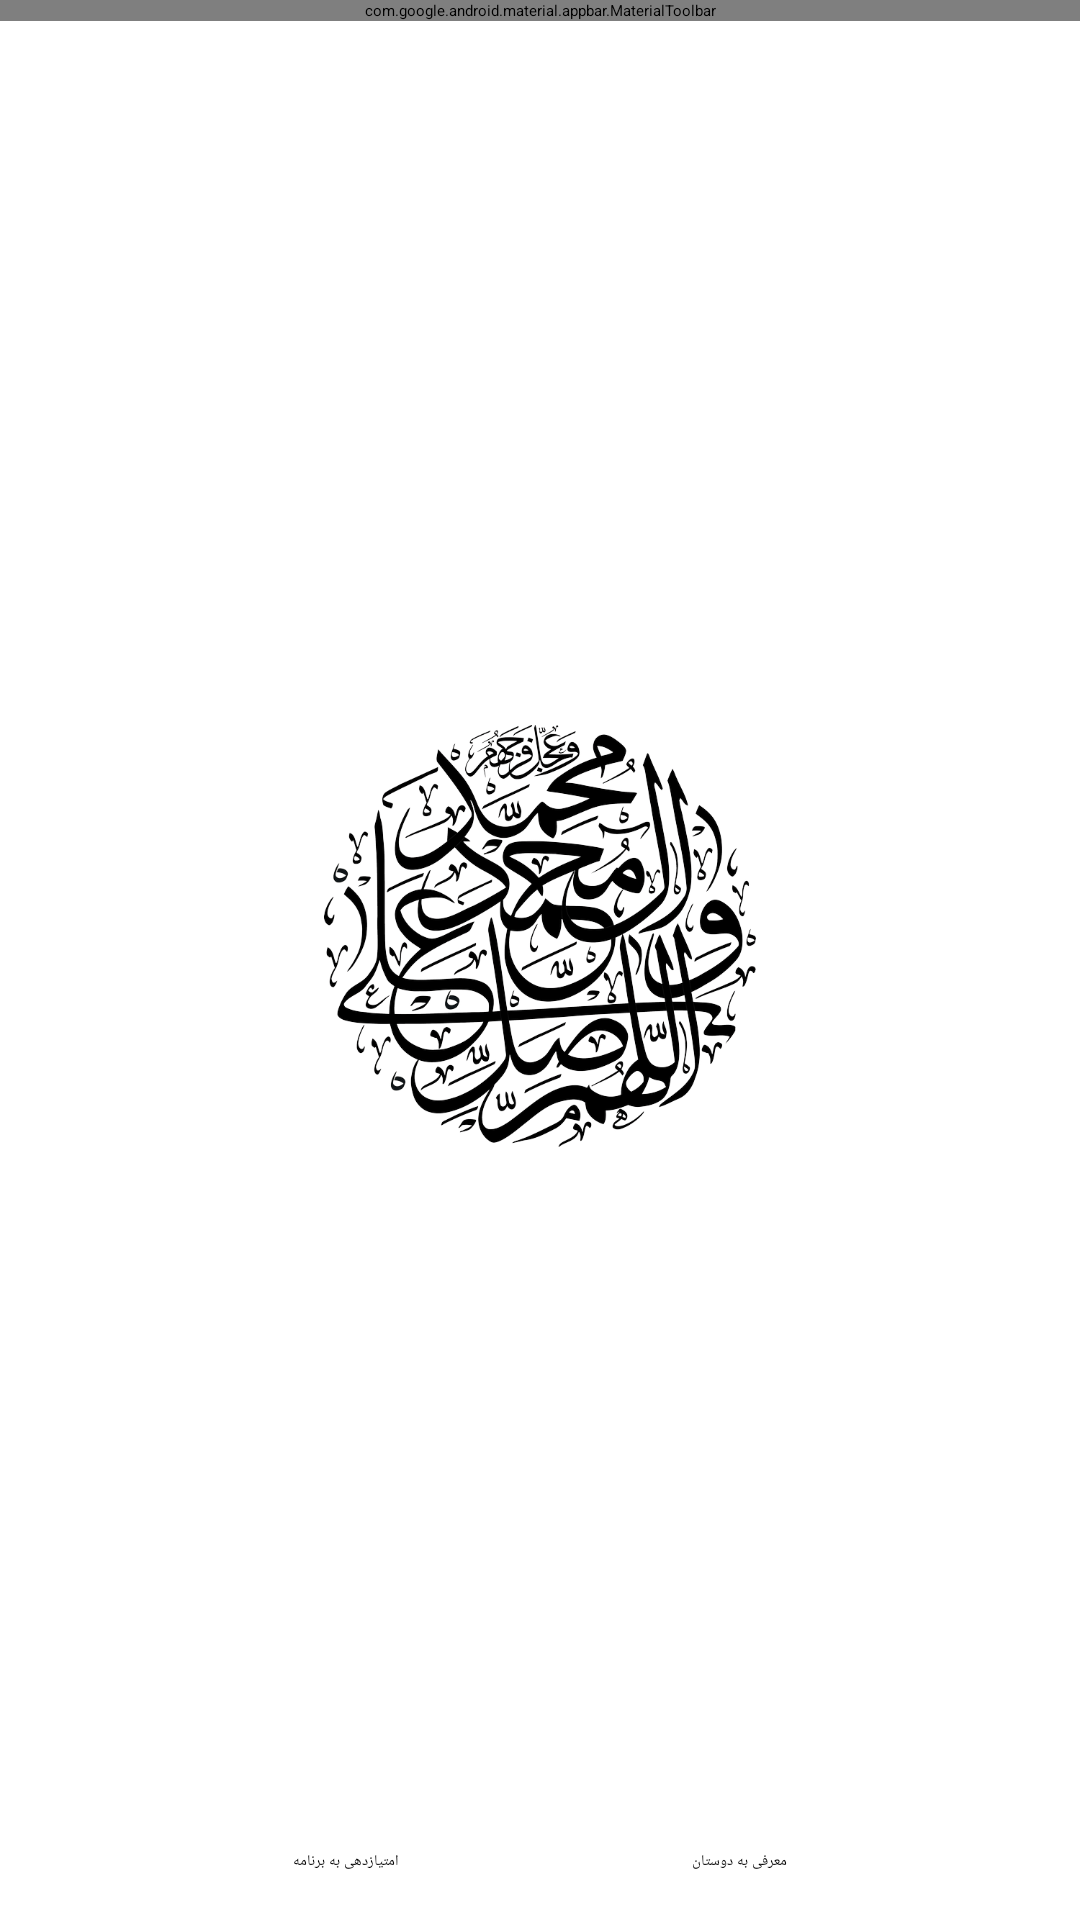

Produce the Android XML layout that renders to this screen, including the resource entries it uses.
<!-- AndroidManifest.xml: application theme Theme.App.Starting -->
<!-- res/layout/fragment_support.xml -->
<?xml version="1.0" encoding="utf-8"?>
<androidx.constraintlayout.widget.ConstraintLayout
    xmlns:android="http://schemas.android.com/apk/res/android"
    xmlns:app="http://schemas.android.com/apk/res-auto"
    android:layout_width="match_parent"
    android:layout_height="match_parent">

    <com.google.android.material.appbar.MaterialToolbar
        android:id="@+id/support_toolbar"
        android:layout_width="match_parent"
        android:layout_height="wrap_content"
        android:background="?attr/colorSurface"
        app:titleTextColor="?attr/colorOnSurface"
        app:contentInsetRight="0dp"
        app:contentInsetStart="0dp"
        app:contentInsetStartWithNavigation="0dp"
        app:layout_constraintEnd_toEndOf="parent"
        app:layout_constraintStart_toStartOf="parent"
        app:layout_constraintTop_toTopOf="parent"
        app:title="@string/support"/>

    <ImageView
        android:id="@+id/salavat_in"
        android:layout_width="0dp"
        android:layout_height="0dp"
        app:layout_constraintBottom_toTopOf="@id/button_rate"
        app:layout_constraintEnd_toEndOf="parent"
        app:layout_constraintStart_toStartOf="parent"
        app:layout_constraintTop_toBottomOf="@id/support_toolbar"
        app:layout_constraintDimensionRatio="1:1" />


    <ImageView
        android:id="@+id/salavat_out"
        android:layout_width="0dp"
        android:layout_height="0dp"
        app:layout_constraintBottom_toTopOf="@id/button_rate"
        app:layout_constraintEnd_toEndOf="parent"
        app:layout_constraintStart_toStartOf="parent"
        app:layout_constraintTop_toBottomOf="@id/support_toolbar"
        app:layout_constraintDimensionRatio="1:1" />


    <androidx.appcompat.widget.AppCompatImageView
        android:layout_width="0dp"
        android:layout_height="0dp"
        app:layout_constraintBottom_toBottomOf="@+id/salavat_in"
        app:layout_constraintTop_toTopOf="@id/salavat_in"
        app:layout_constraintEnd_toEndOf="parent"
        app:layout_constraintStart_toStartOf="parent"
        android:scaleX="0.4"
        android:scaleY="0.4"
        android:tint="?attr/colorOnSurface"
        app:srcCompat="@drawable/salavat" />


    <Button
        android:id="@+id/button_rate"
        android:layout_width="wrap_content"
        android:layout_height="wrap_content"
        app:icon="@drawable/ic_round_star_24"
        app:layout_constraintBottom_toBottomOf="parent"
        app:layout_constraintStart_toStartOf="parent"
        app:layout_constraintEnd_toStartOf="@id/button_share"
        android:layout_marginBottom="16dp"
        android:layout_marginStart="16dp"
        android:layout_marginEnd="16dp"
        android:text="@string/rate" />

    <Button
        android:id="@+id/button_share"
        android:layout_width="wrap_content"
        android:layout_height="wrap_content"
        style="?attr/materialButtonOutlinedStyle"
        app:icon="@drawable/ic_baseline_share_24"
        app:layout_constraintBottom_toBottomOf="parent"
        app:layout_constraintEnd_toEndOf="parent"
        app:layout_constraintStart_toEndOf="@id/button_rate"
        android:layout_marginBottom="16dp"
        android:layout_marginEnd="16dp"
        android:text="@string/introduce" />


</androidx.constraintlayout.widget.ConstraintLayout>
<!-- resources referenced by this layout -->
<resources>
  <string name="introduce">معرفی به دوستان</string>
  <string name="rate">امتیازدهی به برنامه</string>
  <string name="support">حمایت از برنامه</string>
  <color name="white_50">#ffffff</color>
  <!-- drawable branding (drawable) -->
  <?xml version="1.0" encoding="utf-8"?>
  <bitmap xmlns:android="http://schemas.android.com/apk/res/android"
      android:src="@drawable/logo"
      android:tint="@color/gray_500" />
  <style name="Theme.MyApp" parent="Base.Theme.MyApp" />
  <color name="gray_500">#FF888888</color>
  <color name="purple_500">#6200ee</color>
  <color name="purple_700">#3700b3</color>
  <color name="green_200">#03AFDA</color>
  <color name="green_500">#018786</color>
  <color name="red_600">#b00020</color>
  <color name="black_900">#000000</color>
  <color name="yellow_200">#FFEB00</color>
  <color name="orange_200">#FF9900</color>
  <color name="cyan_200">#ddff36</color>
  <color name="black_overlay_dark">#88000000</color>
  <color name="gray_200">#FFBBBBBB</color>
  <style name="TextAppearance.MyTheme.Headline1" parent="TextAppearance.MaterialComponents.Headline1">
          
      </style>
  <style name="TextAppearance.MyTheme.Headline2" parent="TextAppearance.MaterialComponents.Headline2">
          
      </style>
  <style name="TextAppearance.MyTheme.Headline3" parent="TextAppearance.MaterialComponents.Headline3">
          
      </style>
  <style name="TextAppearance.MyTheme.Headline4" parent="TextAppearance.MaterialComponents.Headline4">
          
          <item name="fontFamily">@font/b_titr</item>
      </style>
  <style name="TextAppearance.MyTheme.Headline5" parent="TextAppearance.MaterialComponents.Headline5">
          
      </style>
  <style name="TextAppearance.MyTheme.Headline6" parent="TextAppearance.MaterialComponents.Headline6">
          
          <item name="fontFamily">@font/b_titr</item>
      </style>
  <style name="TextAppearance.MyTheme.Subtitle1" parent="TextAppearance.MaterialComponents.Subtitle1">
          
      </style>
  <style name="TextAppearance.MyTheme.Subtitle2" parent="TextAppearance.MaterialComponents.Subtitle2">
          
          <item name="fontFamily">@font/iransans_light</item>
      </style>
  <style name="TextAppearance.MyTheme.Body1" parent="TextAppearance.MaterialComponents.Body1">
          
      </style>
  <style name="TextAppearance.MyTheme.Button" parent="TextAppearance.MaterialComponents.Button">
          
      </style>
  <style name="TextAppearance.MyTheme.Caption" parent="TextAppearance.MaterialComponents.Caption">
          
      </style>
  <style name="TextAppearance.MyTheme.Overline" parent="TextAppearance.MaterialComponents.Overline">
          
      </style>
  <style name="TextAppearance.MyTheme.Poem" parent="TextAppearance.MaterialComponents.Body1">
          
          <item name="fontFamily">@font/iran_nastaliq</item>
          <item name="android:textSize">18sp</item>
      </style>
  <style name="Widget.MyTheme.NavigationView" parent="Widget.MaterialComponents.NavigationView">
          <item name="itemTextAppearance">?attr/textAppearanceBody2</item>
      </style>
  <style name="Widget.MyTheme.Toolbar" parent="Widget.MaterialComponents.Toolbar.Primary">
  
      </style>
  <style name="Base.Theme.MyApp.PreferenceThemeOverlay" parent="@style/PreferenceThemeOverlay">
          <item name="android:layout">@layout/fragment_setting</item>
      </style>
  <style name="actionmode_closebutton" parent="Widget.AppCompat.Light.ActionButton.CloseMode">
          <item name="android:tint">@color/black_900</item>
      </style>
  <style name="MaterialAlertDialog.App" parent="MaterialAlertDialog.MaterialComponents">
          <item name="shapeAppearance">@style/ShapeAppearance.App.MediumComponent</item>
      </style>
  <style name="ShapeAppearance.App.MediumComponent" parent="ShapeAppearance.MaterialComponents.MediumComponent">
          <item name="cornerFamily">rounded</item>
          <item name="cornerSize">4dp</item>
      </style>
</resources>
